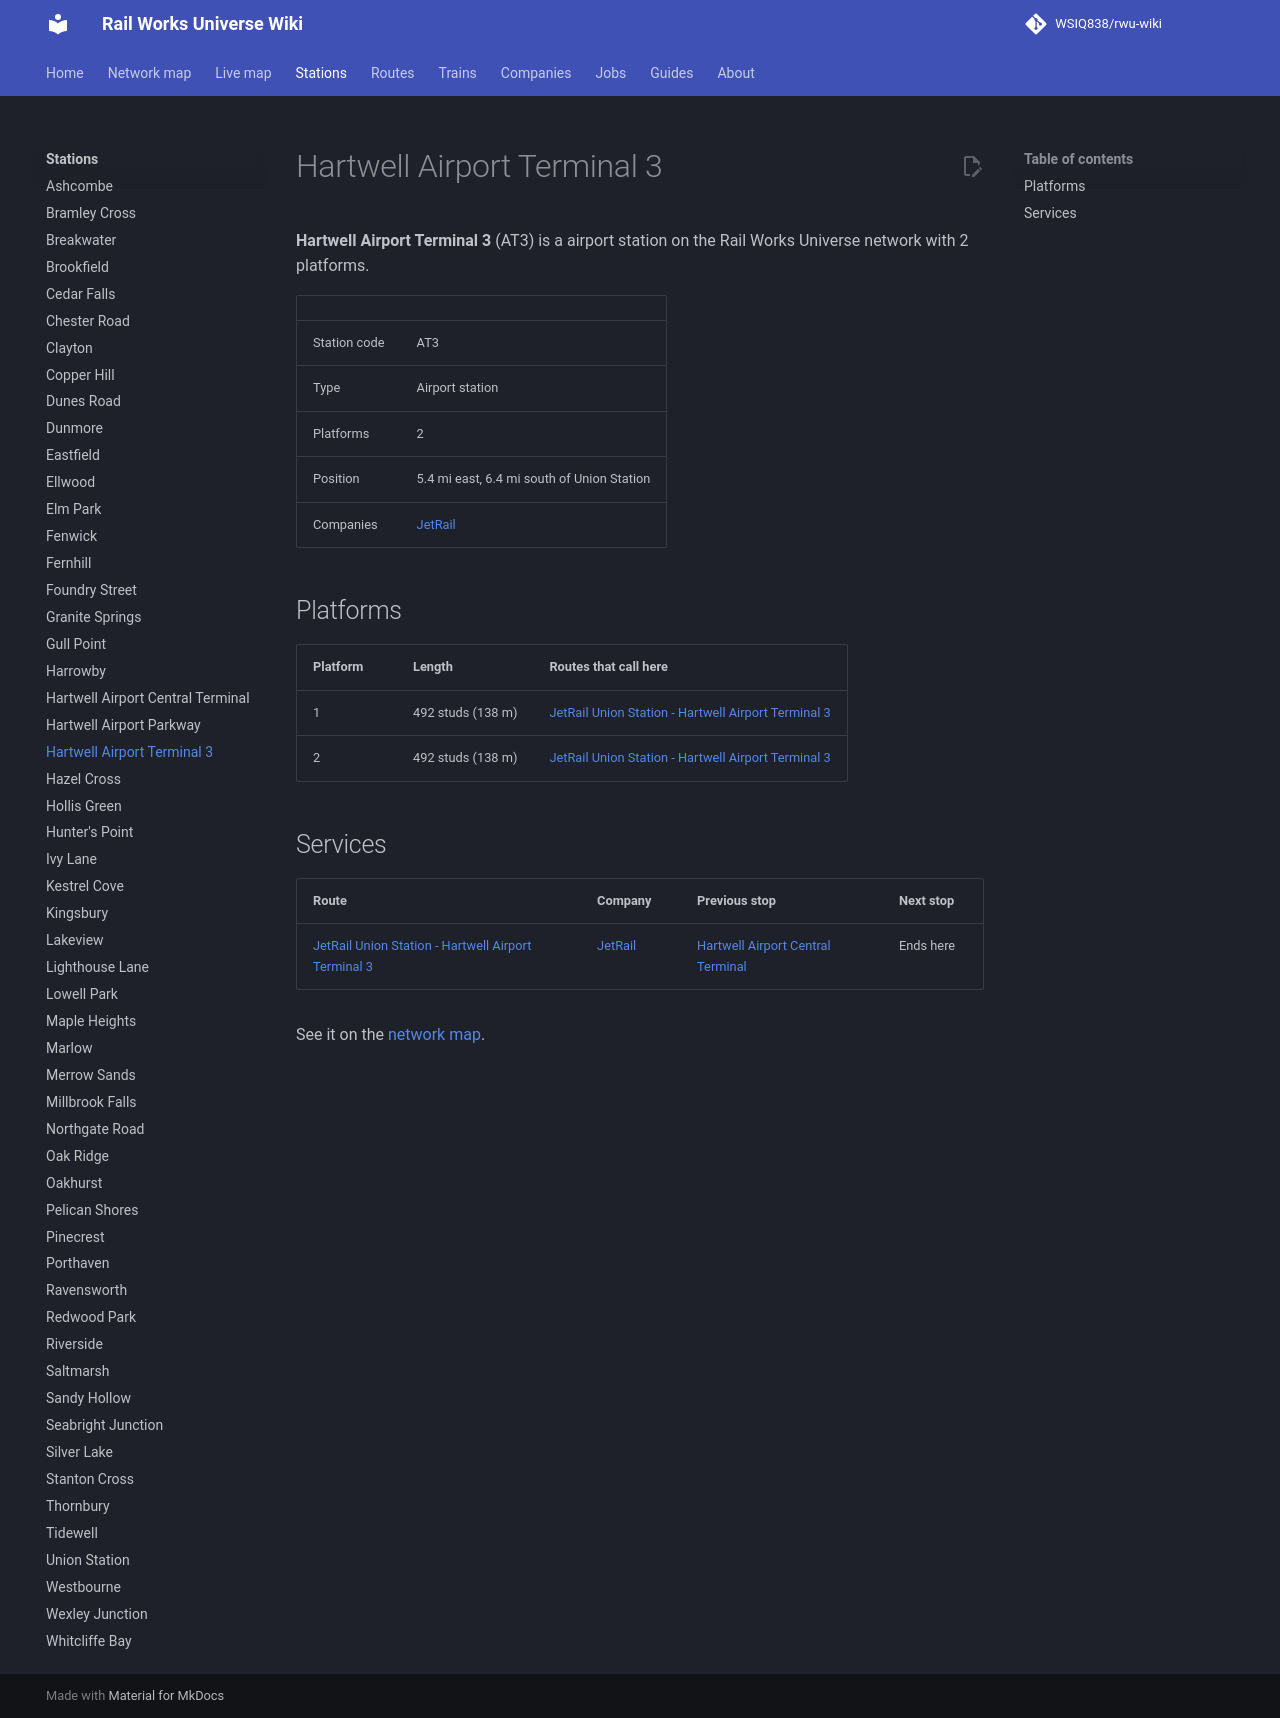

repository: WSIQ838/rwu-wiki · page: stations/hartwell-airport-terminal-3/index.html · generator: mkdocs

# Hartwell Airport Terminal 3

**Hartwell Airport Terminal 3** (AT3) is a airport station on the Rail Works Universe network with 2 platforms.

| | |
|---|---|
| Station code | AT3 |
| Type | Airport station |
| Platforms | 2 |
| Position | 5.4 mi east, 6.4 mi south of Union Station |
| Companies | [JetRail](../companies/jetrail.md) |

## Platforms

| Platform | Length | Routes that call here |
|---|---|---|
| 1 | 492 studs (138 m) | [JetRail Union Station - Hartwell Airport Terminal 3](../lines/jr-uns-at3.md) |
| 2 | 492 studs (138 m) | [JetRail Union Station - Hartwell Airport Terminal 3](../lines/jr-uns-at3.md) |

## Services

| Route | Company | Previous stop | Next stop |
|---|---|---|---|
| [JetRail Union Station - Hartwell Airport Terminal 3](../lines/jr-uns-at3.md) | [JetRail](../companies/jetrail.md) | [Hartwell Airport Central Terminal](../stations/hartwell-airport-central-terminal.md) | Ends here |

See it on the [network map](../map.md#AT3).
